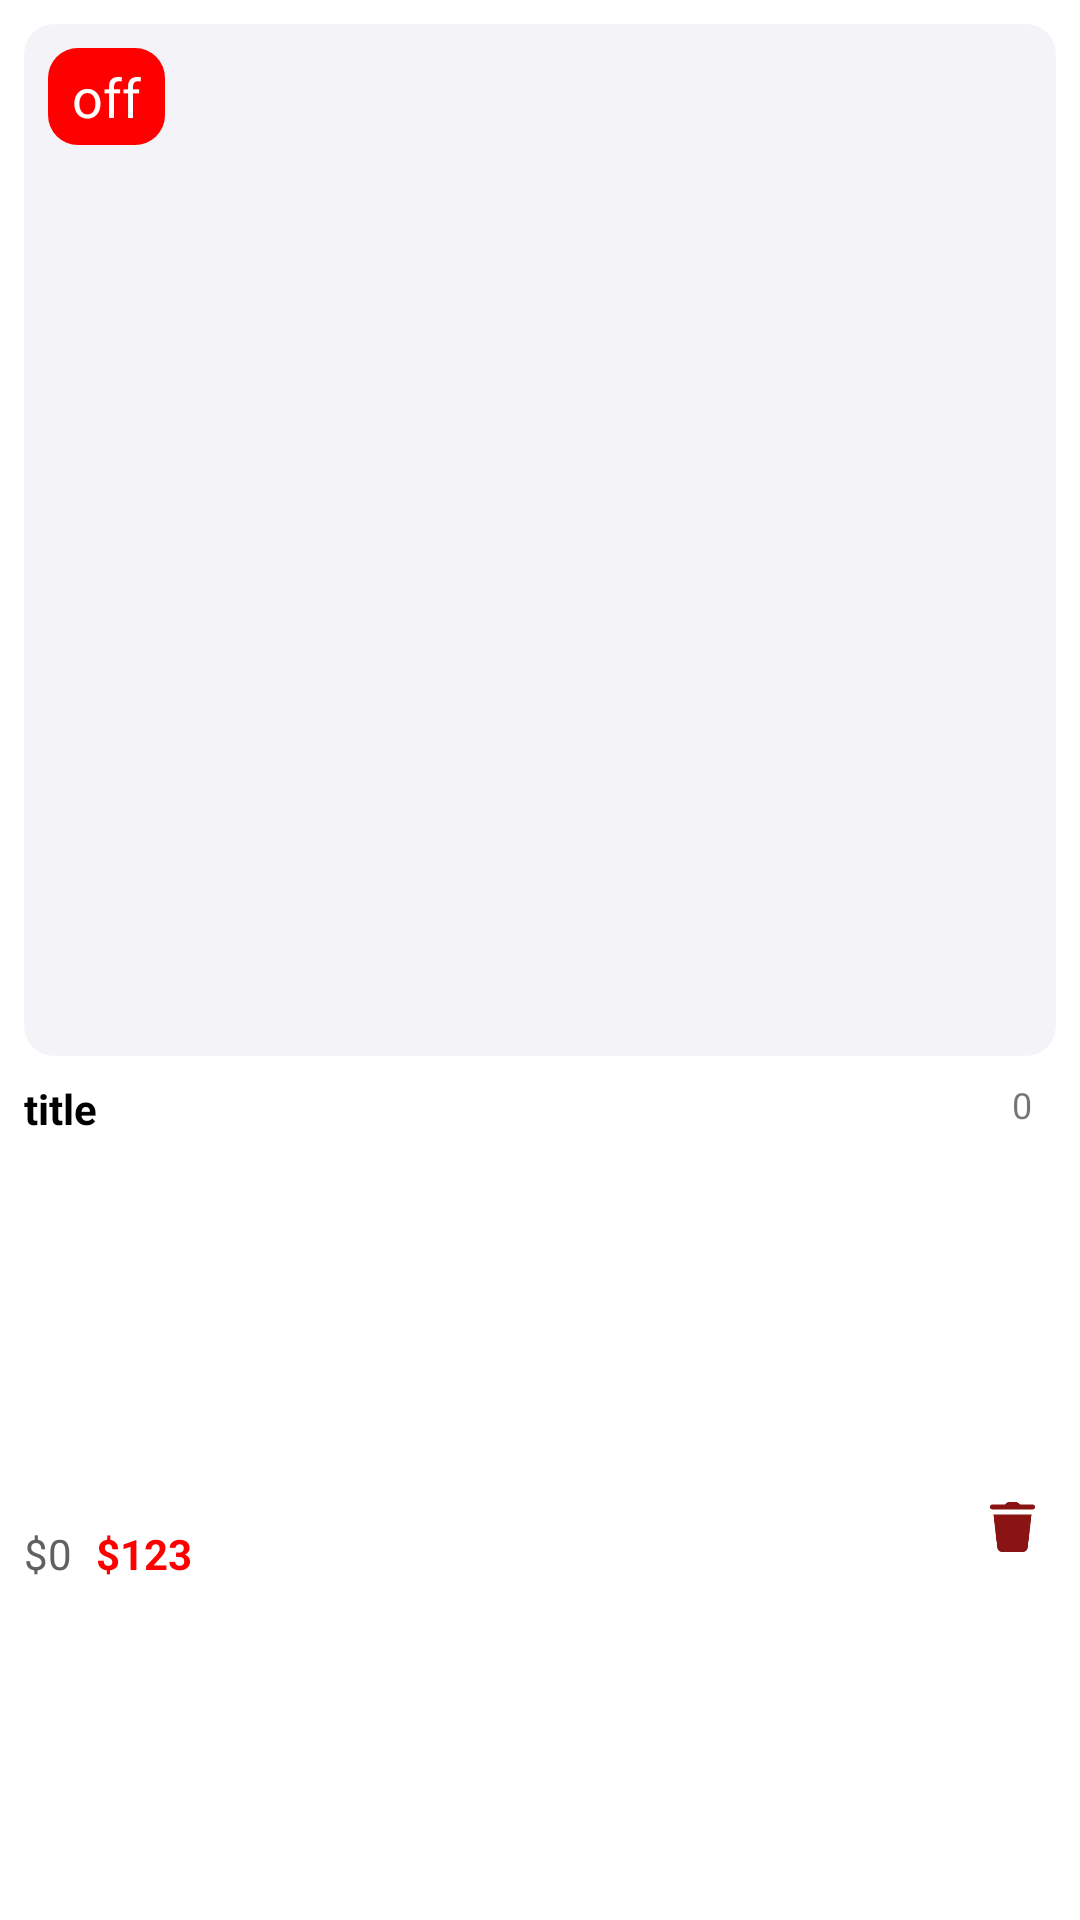

Here is an Android app screen rendered from its layout file. Give the layout XML and the strings, colors and styles it references.
<!-- AndroidManifest.xml: application theme Theme.Ecommerce4You -->
<!-- res/layout/viewholder_wishslist.xml -->
<?xml version="1.0" encoding="utf-8"?>
<androidx.constraintlayout.widget.ConstraintLayout xmlns:android="http://schemas.android.com/apk/res/android"
    xmlns:app="http://schemas.android.com/apk/res-auto"
    xmlns:tools="http://schemas.android.com/tools"
    android:layout_width="175dp"
    android:layout_height="230dp"
    android:layout_margin="8dp">

    <com.google.android.material.imageview.ShapeableImageView
        android:id="@+id/pic"
        android:layout_width="0dp"
        android:layout_height="0dp"
        android:layout_margin="8dp"
        android:adjustViewBounds="true"
        android:background="@drawable/grey_bg"
        android:scaleType="centerCrop"
        app:layout_constraintDimensionRatio="1:1"
        app:layout_constraintEnd_toEndOf="parent"
        app:layout_constraintStart_toStartOf="parent"
        app:layout_constraintTop_toTopOf="parent"
        app:shapeAppearanceOverlay="@style/circleImageView"

        tools:srcCompat="@tools:sample/avatars" />

    <TextView
        android:id="@+id/offPercentTxt"
        android:layout_width="wrap_content"
        android:layout_height="wrap_content"
        android:layout_margin="8dp"
        android:background="@drawable/red_bg"
        android:paddingHorizontal="8dp"
        android:paddingVertical="4dp"
        android:text="off"
        android:textColor="@color/white"
        android:textSize="18sp"
        app:layout_constraintStart_toStartOf="@+id/pic"
        app:layout_constraintTop_toTopOf="@+id/pic" />

    <TextView
        android:id="@+id/titleTxt"
        android:layout_width="0dp"
        android:layout_height="wrap_content"
        android:layout_marginHorizontal="8.dp"
        android:layout_marginTop="8dp"
        android:lines="2"
        android:maxLines="2"
        android:text="title"
        android:textColor="@color/black"
        android:textSize="14sp"
        android:textStyle="bold"
        app:layout_constraintEnd_toEndOf="parent"
        app:layout_constraintStart_toStartOf="parent"
        app:layout_constraintTop_toBottomOf="@+id/pic" />

    <ImageView
        android:id="@+id/deleteItem"
        android:layout_width="25dp"
        android:layout_height="20dp"
        android:layout_marginEnd="10dp"
        app:layout_constraintBottom_toBottomOf="parent"

        app:layout_constraintEnd_toEndOf="parent"
        app:layout_constraintTop_toBottomOf="@+id/imageView7"
        android:layout_marginTop="10dp"
        app:srcCompat="@drawable/delete" />

    <TextView
        android:id="@+id/oldPriceTxt"
        android:layout_width="wrap_content"
        android:layout_height="wrap_content"
        android:text="$0"
        android:textColor="@color/darkGrey"
        app:layout_constraintBottom_toBottomOf="parent"
        app:layout_constraintStart_toStartOf="@+id/titleTxt"
        app:layout_constraintTop_toBottomOf="@+id/titleTxt" />

    <TextView
        android:id="@+id/priceTxt"
        android:layout_width="wrap_content"
        android:layout_height="wrap_content"
        android:layout_marginStart="8dp"
        android:text="$123"
        android:textColor="@color/red"
        android:textStyle="bold"
        app:layout_constraintBottom_toBottomOf="@+id/oldPriceTxt"
        app:layout_constraintStart_toEndOf="@+id/oldPriceTxt"
        app:layout_constraintTop_toTopOf="@+id/oldPriceTxt" />

    <ImageView
        android:id="@+id/imageView7"
        android:layout_width="wrap_content"
        android:layout_height="wrap_content"
        android:layout_margin="8dp"
        app:layout_constraintEnd_toEndOf="parent"
        app:layout_constraintTop_toTopOf="@+id/titleTxt"
        app:srcCompat="@drawable/star" />

    <TextView
        android:id="@+id/ratingTxt"
        android:layout_width="wrap_content"
        android:layout_height="wrap_content"
        android:layout_marginEnd="8dp"
        android:text="0"
        android:textSize="12sp"
        app:layout_constraintBottom_toBottomOf="@+id/imageView7"
        app:layout_constraintEnd_toStartOf="@+id/imageView7"
        app:layout_constraintTop_toTopOf="@+id/imageView7" />
</androidx.constraintlayout.widget.ConstraintLayout>
<!-- resources referenced by this layout -->
<resources>
  <color name="black">#FF000000</color>
  <color name="darkGrey">#616161</color>
  <color name="red">#FF0000</color>
  <color name="white">#FFFFFFFF</color>
  <!-- drawable delete: png bitmap (drawable-hdpi, 793 bytes) -->
  <!-- drawable grey_bg (drawable) -->
  <?xml version="1.0" encoding="utf-8"?>
  <selector xmlns:android="http://schemas.android.com/apk/res/android">
    <item>
        <shape android:shape="rectangle">
            <solid android:color="@color/lightGrey" />
            <corners android:radius="10dp"/>
  
        </shape>
  
    </item>
  </selector>
  <!-- drawable red_bg (drawable) -->
  <?xml version="1.0" encoding="utf-8"?>
  <selector xmlns:android="http://schemas.android.com/apk/res/android">
    <item>
        <shape android:shape="rectangle">
            <solid android:color="@color/red" />
            <corners android:radius="10dp"/>
  
        </shape>
  
    </item>
  </selector>
  <style name="circleImageView">
          <item name="cornerFamily">rounded</item>
          <item name="cornerSize">10dp</item>
      </style>
  <style name="Theme.Ecommerce4You" parent="Base.Theme.Ecommerce4You" />
  <color name="lightGrey">#F4F3F8</color>
  <style name="Base.Theme.Ecommerce4You" parent="Theme.MaterialComponents.DayNight.NoActionBar">
          
          <item name="colorPrimary">@color/colorPrimary</item>
          <item name="colorPrimaryDark">@color/colorPrimaryDark</item>
          <item name="colorAccent">@color/colorAccent</item>
      </style>
  <color name="colorPrimary">#6200EE</color>
  <color name="colorPrimaryDark">#3700B3</color>
  <color name="colorAccent">#03DAC5</color>
</resources>
